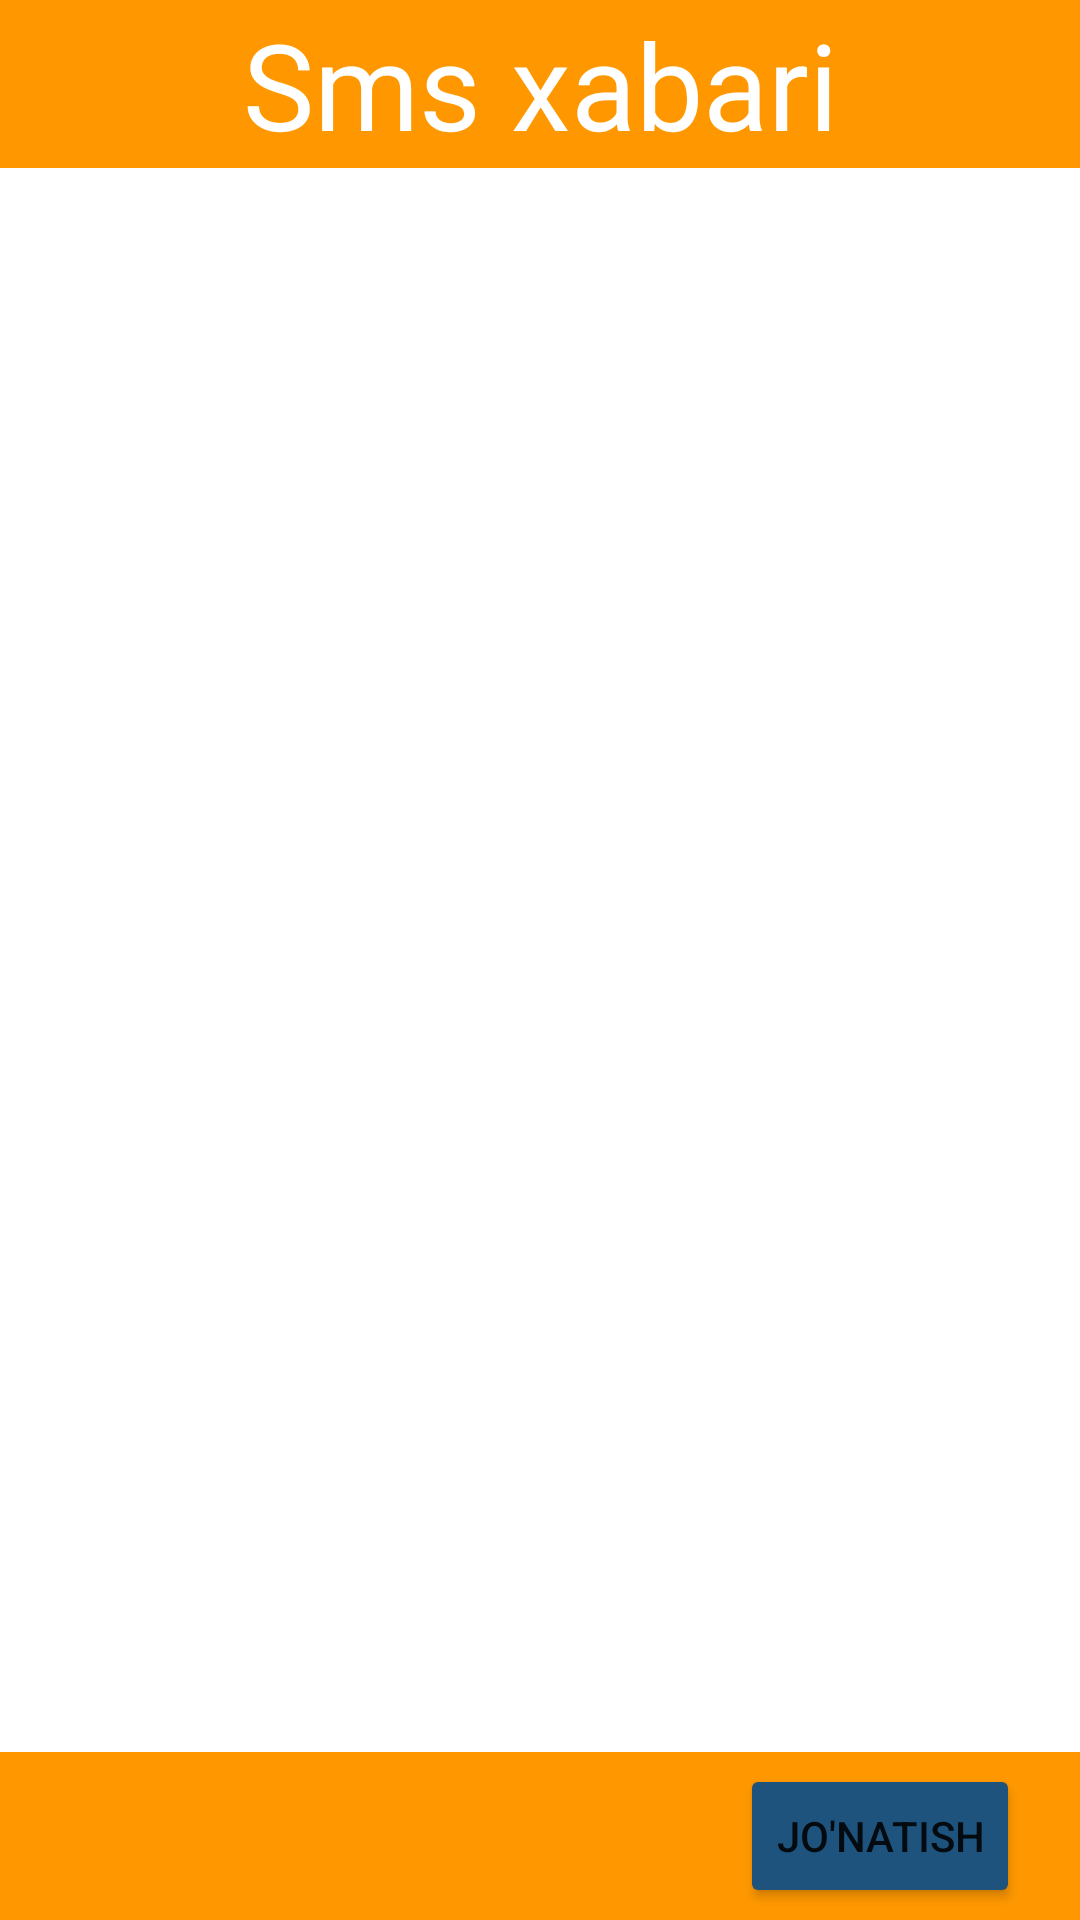

Here is an Android app screen rendered from its layout file. Give the layout XML and the strings, colors and styles it references.
<!-- AndroidManifest.xml: application theme Theme.CodialSMS -->
<!-- res/layout/fragment_sms_xabar_send.xml -->
<?xml version="1.0" encoding="utf-8"?>
<LinearLayout xmlns:android="http://schemas.android.com/apk/res/android"
    xmlns:tools="http://schemas.android.com/tools"
    android:layout_width="match_parent"
    android:layout_height="match_parent"
    xmlns:app="http://schemas.android.com/apk/res-auto"
    android:orientation="vertical"
    tools:context=".SmsXabarSendFragment">

    <ProgressBar
        android:id="@+id/progressSend"
        android:layout_width="wrap_content"
        android:layout_height="wrap_content"
        android:layout_gravity="center"
        android:visibility="gone"/>

    <LinearLayout
        android:id="@+id/liner_root"
        android:layout_width="match_parent"
        android:layout_height="match_parent"
        android:orientation="vertical">

    <androidx.constraintlayout.widget.ConstraintLayout
        android:id="@+id/top"
        android:layout_width="match_parent"
        android:layout_height="?actionBarSize"
        android:background="#FF9800"
        app:layout_constraintHeight_percent="0.1"
        app:layout_constraintBottom_toTopOf="@id/rv_guruh"
        app:layout_constraintLeft_toLeftOf="parent"
        app:layout_constraintRight_toRightOf="parent"
        app:layout_constraintTop_toTopOf="parent" >

        <TextView
            android:id="@+id/course_title"
            android:layout_width="match_parent"
            android:layout_height="match_parent"
            android:text="Sms xabari"
            android:textSize="40sp"
            android:textColor="@color/white"
            android:gravity="center"/>

        <ImageView
            android:id="@+id/image_add_sms"
            android:layout_width="50dp"
            android:layout_height="50dp"
            android:src="@drawable/plus"
            app:layout_constraintRight_toRightOf="parent"
            app:layout_constraintTop_toTopOf="parent"
            app:layout_constraintBottom_toBottomOf="parent"
            app:tint="@color/white" />
    </androidx.constraintlayout.widget.ConstraintLayout>

    <androidx.recyclerview.widget.RecyclerView
        android:id="@+id/rv_sms_xabari"
        tools:listitem="@layout/item_sms_xabari"
        app:layoutManager="androidx.recyclerview.widget.LinearLayoutManager"
        android:orientation="vertical"
        android:layout_width="match_parent"
        android:layout_weight="1"
        android:layout_height="wrap_content"/>
    <LinearLayout
        android:layout_width="match_parent"
        android:layout_height="?actionBarSize"
        android:background="@color/yellow_fon"
        android:orientation="horizontal"
        android:gravity="end|center">
        <Button
            android:id="@+id/btn_send_sms"
            android:text="Jo'natish"
            android:layout_marginEnd="20dp"
            android:backgroundTint="@color/blue_fon"
            android:layout_width="wrap_content"
            android:layout_height="wrap_content"/>
    </LinearLayout>
    </LinearLayout>
</LinearLayout>
<!-- res/layout/item_sms_xabari.xml (included above) -->
<?xml version="1.0" encoding="utf-8"?>
<androidx.constraintlayout.widget.ConstraintLayout
    xmlns:android="http://schemas.android.com/apk/res/android"
    xmlns:app="http://schemas.android.com/apk/res-auto"
    android:orientation="horizontal"
    android:layout_width="match_parent"
    android:layout_height="wrap_content"
    android:gravity="center"
    android:padding="10dp">

    <CheckBox
        android:id="@+id/chex_sms_xabari"
        android:text=" "
        app:layout_constraintTop_toTopOf="parent"
        app:layout_constraintLeft_toLeftOf="parent"
        app:layout_constraintBottom_toBottomOf="parent"
        app:layout_constraintRight_toLeftOf="@id/card_sms_xabari"
        android:layout_width="wrap_content"
        android:layout_height="wrap_content"/>

    <androidx.cardview.widget.CardView
        android:id="@+id/card_sms_xabari"
        app:layout_constraintTop_toTopOf="parent"
        app:layout_constraintBottom_toBottomOf="parent"
        app:layout_constraintLeft_toRightOf="@id/chex_sms_xabari"
        app:layout_constraintRight_toRightOf="parent"
        android:layout_width="0dp"
        android:layout_height="match_parent"
        android:layout_weight="1"
        app:cardCornerRadius="10dp"
        app:cardElevation="10dp"
        android:layout_margin="10dp">
        <androidx.constraintlayout.widget.ConstraintLayout
            android:layout_width="match_parent"
            android:layout_height="match_parent"
            android:padding="20sp">
            <TextView
                android:id="@+id/txt_item_rv_sms_xabari_matni"
                app:layout_constraintTop_toTopOf="parent"
                app:layout_constraintLeft_toLeftOf="parent"
                app:layout_constraintBottom_toBottomOf="parent"
                app:layout_constraintRight_toLeftOf="@id/image_more_sms_xabari"
                android:layout_width="0dp"
                android:layout_height="wrap_content"
                android:textColor="@color/black"
                android:textSize="20sp"
                android:text="Assalomu alaykum. Yarim soatda darsingiz boshlanadi. Iltimos kech qolmay keling!!!"
                />
            <ImageView
                android:id="@+id/image_more_sms_xabari"
                app:layout_constraintTop_toTopOf="parent"
                app:layout_constraintRight_toRightOf="parent"
                app:layout_constraintBottom_toBottomOf="parent"
                app:layout_constraintLeft_toRightOf="@id/txt_item_rv_sms_xabari_matni"
                android:layout_width="50dp"
                android:layout_height="50dp"
                android:src="@drawable/ic_baseline_more_vert_24"/>
        </androidx.constraintlayout.widget.ConstraintLayout>

    </androidx.cardview.widget.CardView>

</androidx.constraintlayout.widget.ConstraintLayout>
<!-- resources referenced by this layout -->
<resources>
  <color name="black">#FF000000</color>
  <color name="blue_fon">#1D537C</color>
  <color name="white">#FFFFFFFF</color>
  <color name="yellow_fon">#FF9800</color>
  <!-- drawable ic_baseline_more_vert_24 (drawable-v24) -->
  <vector android:height="24dp" android:tint="#000"
      android:viewportHeight="24" android:viewportWidth="24"
      android:width="24dp" xmlns:android="http://schemas.android.com/apk/res/android">
      <path android:fillColor="@android:color/black" android:pathData="M12,8c1.1,0 2,-0.9 2,-2s-0.9,-2 -2,-2 -2,0.9 -2,2 0.9,2 2,2zM12,10c-1.1,0 -2,0.9 -2,2s0.9,2 2,2 2,-0.9 2,-2 -0.9,-2 -2,-2zM12,16c-1.1,0 -2,0.9 -2,2s0.9,2 2,2 2,-0.9 2,-2 -0.9,-2 -2,-2z"/>
  </vector>
  <style name="Theme.CodialSMS" parent="Theme.MaterialComponents.DayNight.NoActionBar">
          
          <item name="colorPrimary">@color/purple_500</item>
          <item name="colorPrimaryVariant">@color/purple_700</item>
          <item name="colorOnPrimary">@color/white</item>
          
          <item name="colorSecondary">@color/teal_200</item>
          <item name="colorSecondaryVariant">@color/teal_700</item>
          <item name="colorOnSecondary">@color/black</item>
          
          <item name="android:statusBarColor" tools:targetApi="l">?attr/colorPrimaryVariant</item>
          
      </style>
  <color name="purple_500">#FF6200EE</color>
  <color name="purple_700">#FF3700B3</color>
  <color name="teal_200">#FF03DAC5</color>
  <color name="teal_700">#FF018786</color>
</resources>
